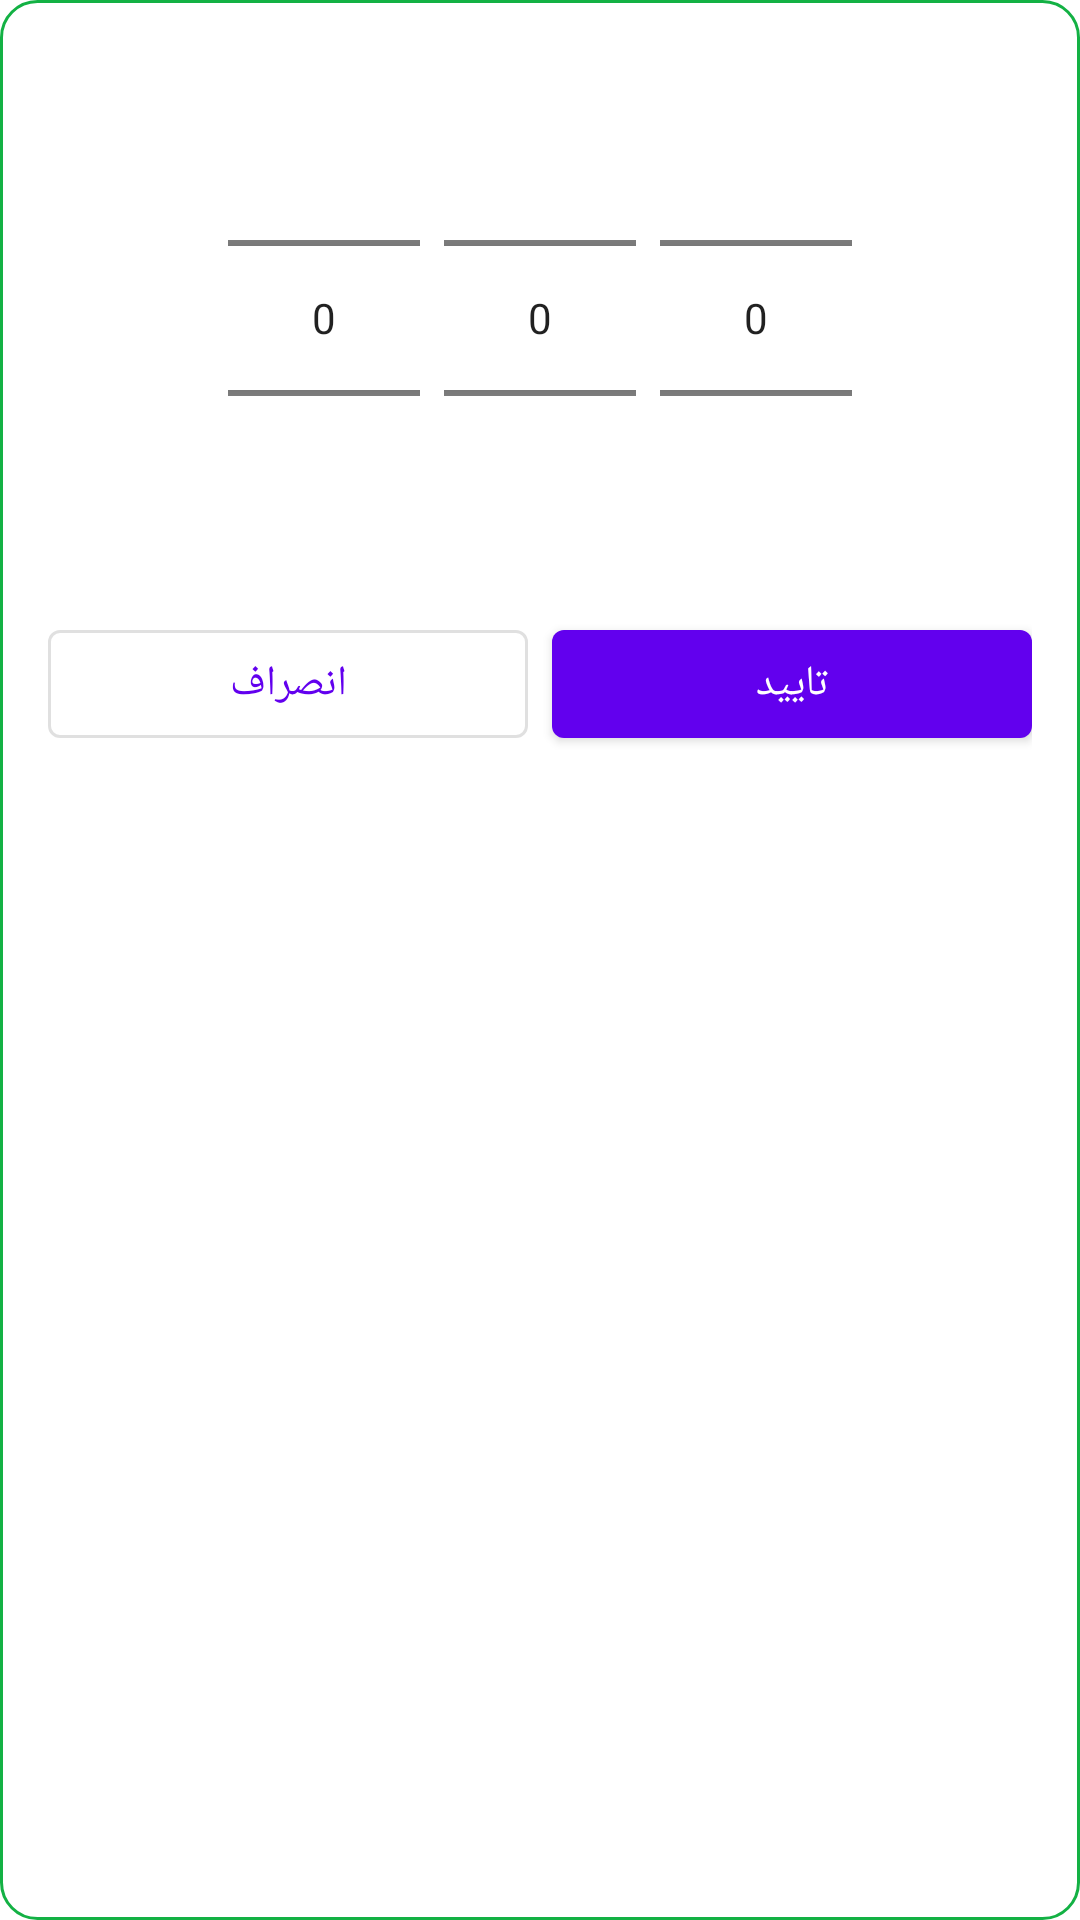

The Android layout XML behind this screen, and the referenced resources:
<!-- AndroidManifest.xml: application theme Theme.Apex -->
<!-- res/layout/fragment_date_picker.xml -->
<?xml version="1.0" encoding="utf-8"?>
<layout xmlns:android="http://schemas.android.com/apk/res/android"
    xmlns:app="http://schemas.android.com/apk/res-auto">

    <androidx.constraintlayout.widget.ConstraintLayout
        android:layout_width="match_parent"
        android:layout_height="wrap_content"
        android:background="@drawable/item_background"
        android:layoutDirection="rtl"
        android:orientation="vertical"
        android:padding="16dp">

        <LinearLayout
            android:id="@+id/linearLayout"
            android:layout_width="wrap_content"
            android:layout_height="wrap_content"
            android:layout_gravity="center_horizontal"
            android:orientation="horizontal"
            app:layout_constraintEnd_toEndOf="parent"
            app:layout_constraintStart_toStartOf="parent"
            app:layout_constraintTop_toTopOf="parent">

            <NumberPicker
                android:id="@+id/layoutDatePicker_dayNp"
                android:layout_width="wrap_content"
                android:layout_height="match_parent"
                android:layout_marginEnd="4dp" />

            <NumberPicker
                android:id="@+id/layoutDatePicker_monthNp"
                android:layout_width="wrap_content"
                android:layout_height="match_parent"
                android:layout_marginStart="4dp"
                android:layout_marginEnd="4dp" />

            <NumberPicker
                android:id="@+id/layoutDatePicker_yearNp"
                android:layout_width="wrap_content"
                android:layout_height="match_parent"
                android:layout_marginStart="4dp" />
        </LinearLayout>

        <LinearLayout
            android:layout_width="match_parent"
            android:layout_height="wrap_content"
            android:layout_gravity="bottom|center"
            android:layout_marginTop="8dp"
            android:orientation="horizontal"
            android:weightSum="2"
            app:layout_constraintEnd_toEndOf="parent"
            app:layout_constraintStart_toStartOf="parent"
            app:layout_constraintTop_toBottomOf="@+id/linearLayout">

            <com.google.android.material.button.MaterialButton
                android:id="@+id/layoutDatePicker_acceptDateBtn"
                android:layout_width="0dp"
                android:layout_height="wrap_content"
                android:layout_marginEnd="4dp"
                android:layout_weight="1"
                android:text="@string/ok" />

            <com.google.android.material.button.MaterialButton
                android:id="@+id/layoutDatePicker_cancelBtn"
                style="@style/Widget.MaterialComponents.Button.OutlinedButton"
                android:layout_width="0dp"
                android:layout_height="wrap_content"
                android:layout_marginStart="4dp"
                android:layout_weight="1"
                android:text="@string/cancel" />
        </LinearLayout>
    </androidx.constraintlayout.widget.ConstraintLayout>
</layout>
<!-- resources referenced by this layout -->
<resources>
  <!-- drawable item_background (drawable) -->
  <?xml version="1.0" encoding="utf-8"?>
  <shape xmlns:android="http://schemas.android.com/apk/res/android"
      android:shape="rectangle">
      <corners android:radius="12dp" />
      <stroke
          android:width="1dp"
          android:color="@color/green" />
  </shape>
  <string name="cancel">انصراف</string>
  <string name="ok">تایید</string>
  <style name="Theme.Apex" parent="Theme.MaterialComponents.DayNight.DarkActionBar">
          
          <item name="colorPrimary">@color/purple_500</item>
          <item name="colorPrimaryVariant">@color/purple_700</item>
          <item name="colorOnPrimary">@color/white</item>
          
          <item name="colorSecondary">@color/teal_200</item>
          <item name="colorSecondaryVariant">@color/teal_700</item>
          <item name="colorOnSecondary">@color/black</item>
          
          <item name="android:statusBarColor" tools:targetApi="l">?attr/colorPrimaryVariant</item>
          
      </style>
  <color name="green">#13b144</color>
  <color name="purple_500">#FF6200EE</color>
  <color name="purple_700">#FF3700B3</color>
  <color name="white">#FFFFFFFF</color>
  <color name="teal_200">#FF03DAC5</color>
  <color name="teal_700">#FF018786</color>
  <color name="black">#FF000000</color>
</resources>
